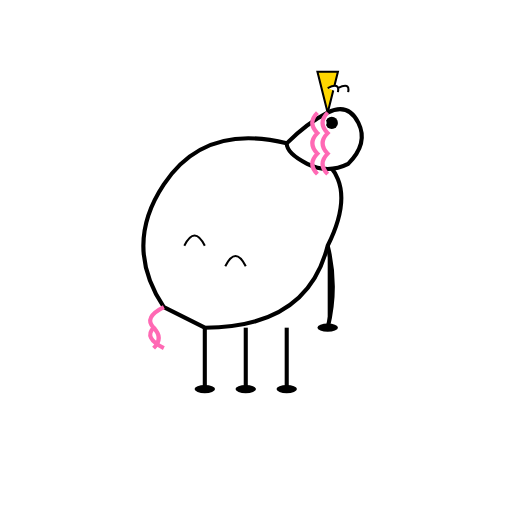
t = 0.00 s
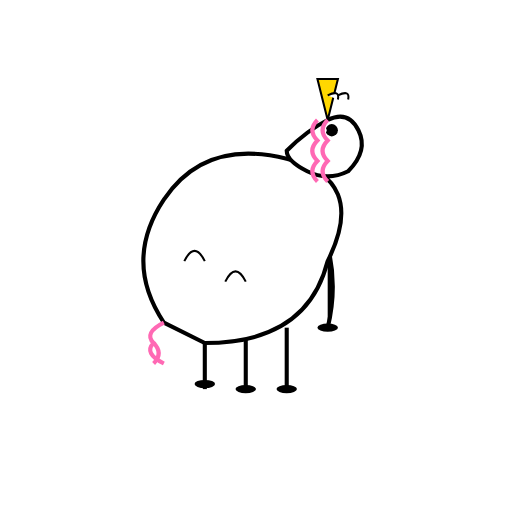
t = 0.20 s
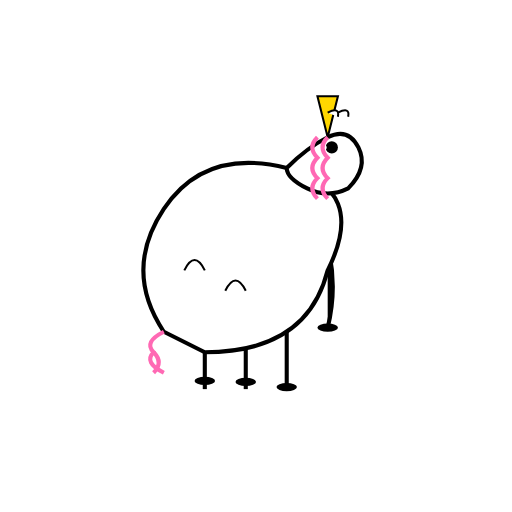
t = 0.48 s
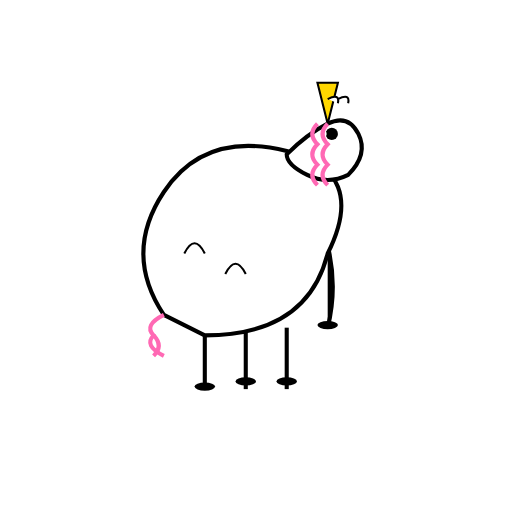
t = 0.70 s
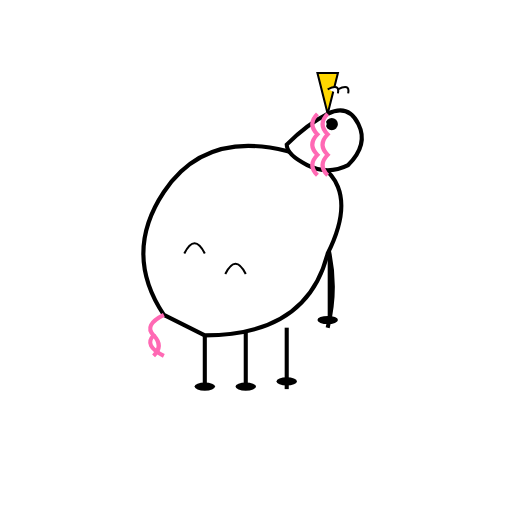
t = 0.90 s
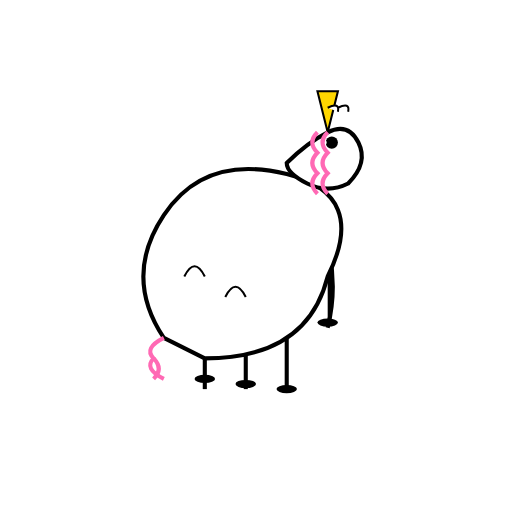
t = 1.20 s

The animated SVG that drew these frames (rendered in a browser with its animation timeline set to each time). Animation: 6 SMIL elements (animate=4,animateTransform=2); one cycle of 1.40 s, repeats indefinitely.

<?xml version="1.0" encoding="UTF-8"?>
<svg width="250" height="250" viewBox="0 0 250 250"
    xmlns="http://www.w3.org/2000/svg"
    xmlns:xlink="http://www.w3.org/1999/xlink">
    
    <defs>
        <g id="Unicorn_base_character">
            <!-- Steady Legs Group -->
            <g>
                <path d="M100,160 L100,190" stroke="#000" stroke-width="2"/>
                <path d="M120,160 L120,190" stroke="#000" stroke-width="2"/>
                <path d="M140,160 L140,190" stroke="#000" stroke-width="2"/>
                <path d="M160,120 Q165,140 160,160" stroke="#000" stroke-width="2"/>
                <ellipse cx="100" cy="190" rx="5" ry="2" fill="#000">
                  <animate attributeName="cy" values="190; 185; 190" dur="0.8s" repeatCount="indefinite"/>
                </ellipse>
                <ellipse cx="120" cy="190" rx="5" ry="2" fill="#000">
                  <animate attributeName="cy" values="190; 185; 190" dur="0.8s" begin="0.2s" repeatCount="indefinite"/>
                </ellipse>
                <ellipse cx="140" cy="190" rx="5" ry="2" fill="#000">
                  <animate attributeName="cy" values="190; 185; 190" dur="0.8s" begin="0.4s" repeatCount="indefinite"/>
                </ellipse>
                <ellipse cx="160" cy="160" rx="5" ry="2" fill="#000">
                  <animate attributeName="cy" values="160; 155; 160" dur="0.8s" begin="0.6s" repeatCount="indefinite"/>
                </ellipse>
            </g>
            <g>
                <animateTransform attributeName="transform" attributeType="XML" type="translate" values="0 0; 0 15; 0 0" dur="0.8s" repeatCount="indefinite"/>
                <path d="M80,150 Q60,120 80,90 Q100,60 140,70 Q180,80 160,120 Q150,160 100,160 Z" fill="#fff" stroke="#000" stroke-width="2"/>
                <path d="M80,150 Q70,155 75,160 Q70,165 80,170" stroke="#ff69b4" stroke-width="2" fill="none"/>
                <path d="M75,160 Q80,165 75,170" stroke="#ff69b4" stroke-width="2" fill="none"/>
                <path d="M90,120 Q95,110 100,120" stroke="#000" stroke-width="1" fill="none"/>
                <path d="M110,130 Q115,120 120,130" stroke="#000" stroke-width="1" fill="none"/>
            </g>
            <g>
                <animateTransform attributeName="transform" attributeType="XML" type="translate" values="0 0; 0 12; 0 0" dur="0.8s" begin="0.08s" repeatCount="indefinite"/>
                <path d="M140,70 Q150,60 160,55 Q170,50 175,60 Q180,70 170,80 Q160,85 150,80 Q140,75 140,70 Z" fill="#fff" stroke="#000" stroke-width="2"/>
                <polygon points="160,55 155,35 165,35" fill="#ffd700" stroke="#000" stroke-width="1"/>
                <path d="M165,45 Q166,40 160,43" fill="#fff" stroke="#000" stroke-width="1"/>
                <path d="M170,45 Q171,40 165,43" fill="#fff" stroke="#000" stroke-width="1"/>
                <circle cx="162" cy="60" r="3" fill="#000"/>
                <circle cx="158" cy="60" r="1.5" fill="#fff"/>
                <path d="M155,55 Q150,60 155,65 Q150,70 155,75 Q150,80 155,85" stroke="#ff69b4" stroke-width="2" fill="none"/>
                <path d="M160,55 Q155,60 160,65 Q155,70 160,75 Q155,80 160,85" stroke="#ff69b4" stroke-width="2" fill="none"/>
            </g>
        </g>
    </defs>
    <use xlink:href="#Unicorn_base_character"/>
</svg>